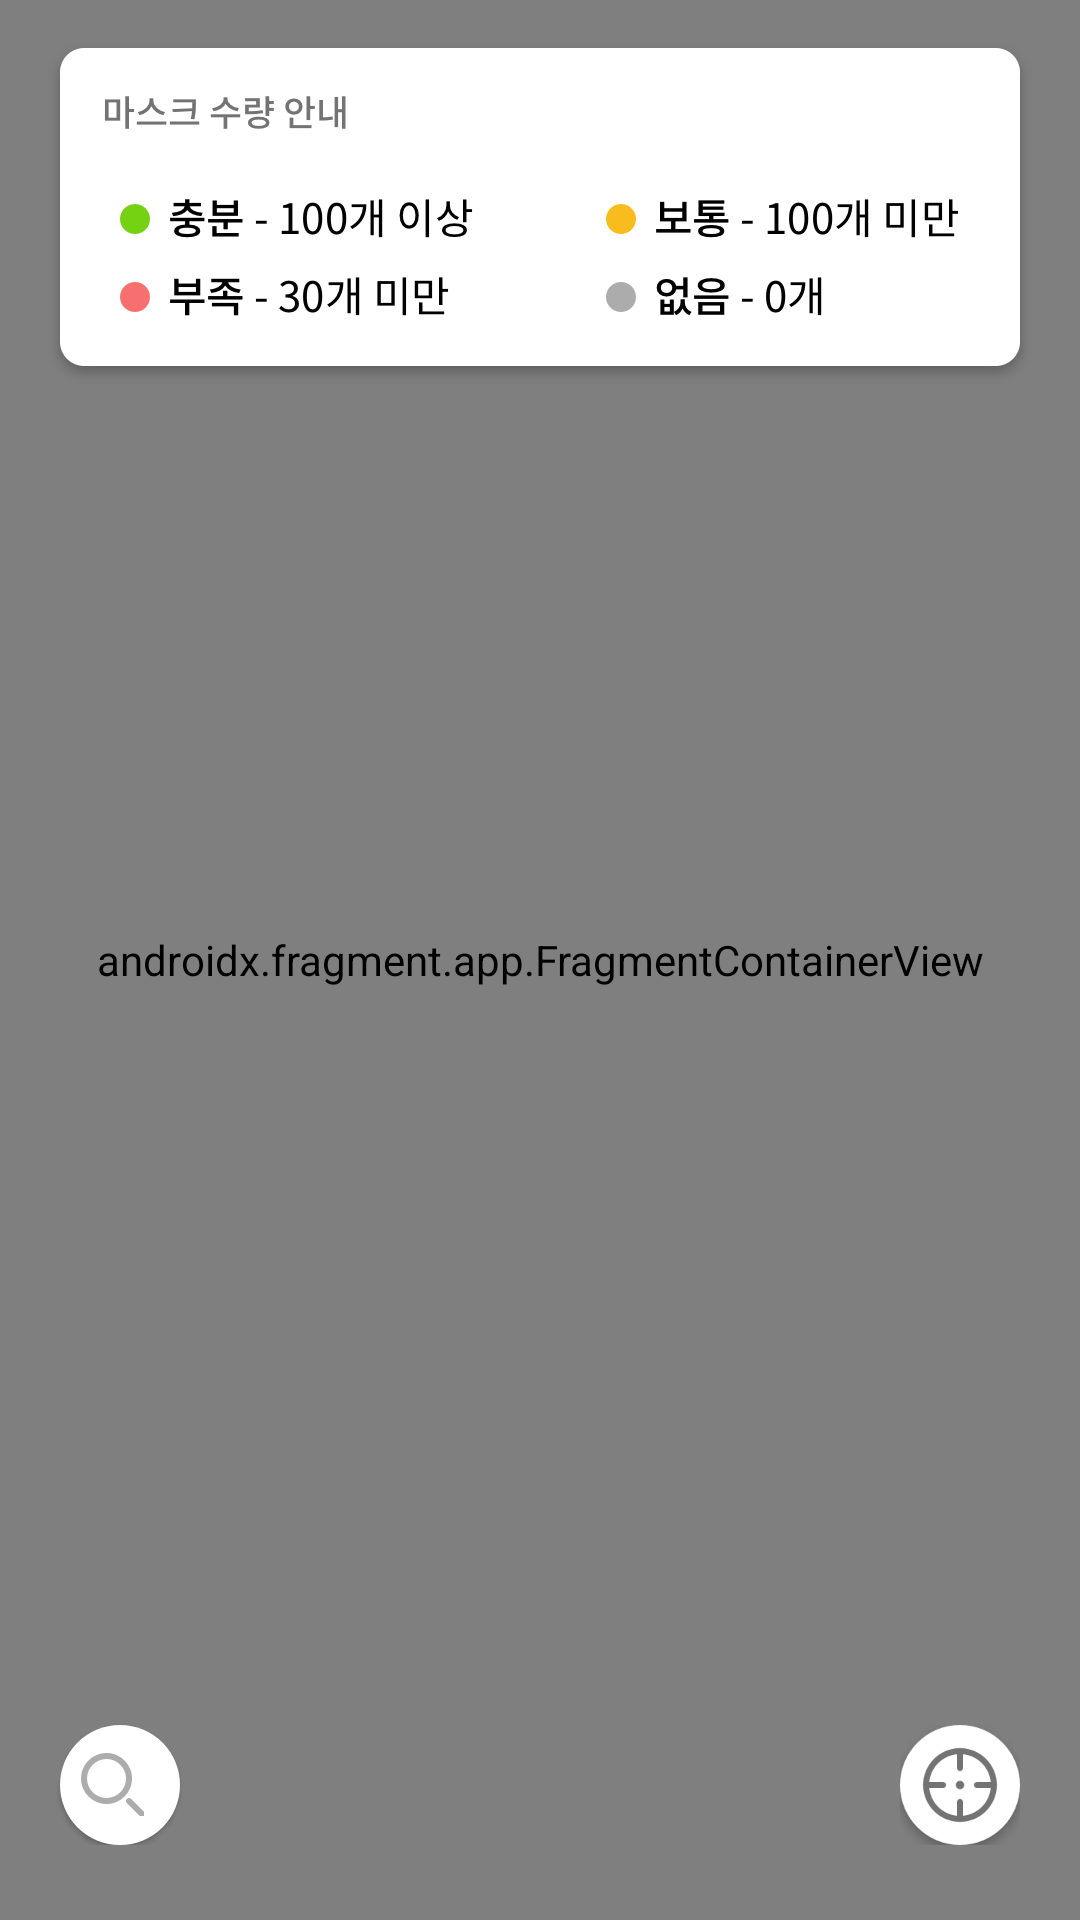

The Android layout XML behind this screen, and the referenced resources:
<!-- AndroidManifest.xml: application theme AppTheme -->
<!-- res/layout/fragment_map.xml -->
<?xml version="1.0" encoding="utf-8"?>
<androidx.constraintlayout.widget.ConstraintLayout xmlns:android="http://schemas.android.com/apk/res/android"
    xmlns:app="http://schemas.android.com/apk/res-auto"
    xmlns:tools="http://schemas.android.com/tools"
    android:id="@+id/map_fragment"
    android:layout_width="match_parent"
    android:layout_height="match_parent"
    android:animateLayoutChanges="true"
    tools:context=".ui.main.map.MapFragment">

    <androidx.fragment.app.FragmentContainerView
        android:id="@+id/map_container"
        android:name="com.naver.maps.map.MapFragment"
        android:layout_width="match_parent"
        android:layout_height="match_parent"
        app:layout_constraintBottom_toBottomOf="parent"
        app:layout_constraintEnd_toEndOf="parent"
        app:layout_constraintStart_toStartOf="parent"
        app:layout_constraintTop_toTopOf="parent" />

    <ProgressBar
        android:id="@+id/map_pb_loading"
        android:layout_width="52dp"
        android:layout_height="52dp"
        android:indeterminateOnly="true"
        android:visibility="gone"
        app:layout_constraintStart_toStartOf="parent"
        app:layout_constraintEnd_toEndOf="parent"
        app:layout_constraintTop_toTopOf="parent"
        app:layout_constraintBottom_toBottomOf="parent" />

    <ImageView
        android:id="@+id/map_iv_mask_amount"
        android:layout_width="wrap_content"
        android:layout_height="wrap_content"
        android:layout_marginTop="10dp"
        android:contentDescription="@string/cd_img_mask_amount"
        android:src="@drawable/img_mask_amount"
        app:layout_constraintEnd_toEndOf="parent"
        app:layout_constraintStart_toStartOf="parent"
        app:layout_constraintTop_toTopOf="parent" />

    <ScrollView
        android:layout_width="match_parent"
        android:layout_height="65dp"
        android:fillViewport="true"
        app:layout_constraintBottom_toBottomOf="parent"
        app:layout_constraintStart_toStartOf="parent"
        android:paddingBottom="25dp">

        <EditText
            android:id="@+id/map_et_search_address"
            android:layout_width="40dp"
            android:layout_height="40dp"
            android:layout_marginHorizontal="20dp"
            android:layout_gravity="center_vertical"
            android:autofillHints="@string/map_search_address_hint"
            android:background="@drawable/search_bar_white_round_box"
            android:drawableEnd="@drawable/ic_search_clicked"
            android:drawableTint="@color/color_gray500"
            android:elevation="1dp"
            android:fontFamily="@font/notosanskr_medium"
            android:imeOptions="actionSearch"
            android:inputType="textVisiblePassword|textNoSuggestions"
            android:maxLines="1"
            android:paddingStart="12dp"
            android:paddingEnd="12dp"
            android:textColor="@color/color_black"
            android:textColorHint="@color/color_gray500"
            android:textCursorDrawable="@drawable/search_bar_cursor"
            android:textSize="14sp"
            android:visibility="visible"
            tools:text="@string/map_search_address_hint"
            tools:ignore="LabelFor" />
    </ScrollView>

    <ImageButton
        android:id="@+id/map_ibtn_search_address"
        android:layout_width="40dp"
        android:layout_height="40dp"
        android:layout_marginStart="20dp"
        android:layout_marginBottom="25dp"
        android:background="@android:color/transparent"
        android:contentDescription="@string/cd_ic_search"
        android:src="@drawable/img_search"
        android:visibility="gone"
        app:layout_constraintBottom_toBottomOf="parent"
        app:layout_constraintStart_toStartOf="parent" />

    <ImageButton
        android:id="@+id/map_ibtn_my_location"
        android:layout_width="40dp"
        android:layout_height="40dp"
        android:layout_marginEnd="20dp"
        android:layout_marginBottom="25dp"
        android:background="@android:color/transparent"
        android:contentDescription="@string/cd_ic_my_location"
        android:src="@drawable/img_my_location"
        app:layout_constraintBottom_toBottomOf="parent"
        app:layout_constraintEnd_toEndOf="parent" />












</androidx.constraintlayout.widget.ConstraintLayout>
<!-- resources referenced by this layout -->
<resources>
  <color name="color_black">#000000</color>
  <color name="color_gray500">#ACACAC</color>
  <!-- drawable ic_search_clicked: png bitmap (drawable-hdpi, 1116 bytes) -->
  <!-- drawable img_mask_amount: png bitmap (drawable-hdpi, 14299 bytes) -->
  <!-- drawable img_my_location: png bitmap (drawable-mdpi, 2261 bytes) -->
  <!-- drawable img_refresh: png bitmap (drawable-xhdpi, 5440 bytes) -->
  <!-- drawable img_search: png bitmap (drawable-hdpi, 3354 bytes) -->
  <!-- drawable search_bar_cursor (drawable) -->
  <?xml version="1.0" encoding="utf-8"?>
  <shape xmlns:android="http://schemas.android.com/apk/res/android"
      android:shape="rectangle">
      <size android:width="2dp"/>
      <solid android:color="@color/color_blue500"  />
      <padding
          android:bottom="-10sp"
          android:top="-10sp" />
  </shape>
  <!-- drawable search_bar_white_round_box (drawable) -->
  <?xml version="1.0" encoding="utf-8"?>
  <shape xmlns:android="http://schemas.android.com/apk/res/android"
      android:shape="rectangle" >
      <solid android:color="@color/color_white"/>
      <corners android:radius="30dp"/>
  </shape>
  <string name="cd_ic_my_location">my location icon</string>
  <string name="cd_ic_refresh">refresh icon</string>
  <string name="cd_ic_search">search icon</string>
  <string name="cd_img_mask_amount">mask amount image</string>
  <string name="map_search_address_hint">지역(동 또는 주소)을 입력해주세요</string>
  <style name="AppTheme" parent="Theme.MaterialComponents.NoActionBar">
          <item name="colorPrimary">@color/color_blue500</item>
          <item name="colorPrimaryDark">@color/color_blue500</item>
          <item name="colorAccent">@color/color_blue500</item>
          <item name="android:statusBarColor">@color/color_white</item>
          <item name="android:windowLightStatusBar" tools:targetApi="m">true</item>
      </style>
  <color name="color_blue500">#4c85f7</color>
  <color name="color_white">#FFFFFF</color>
</resources>
